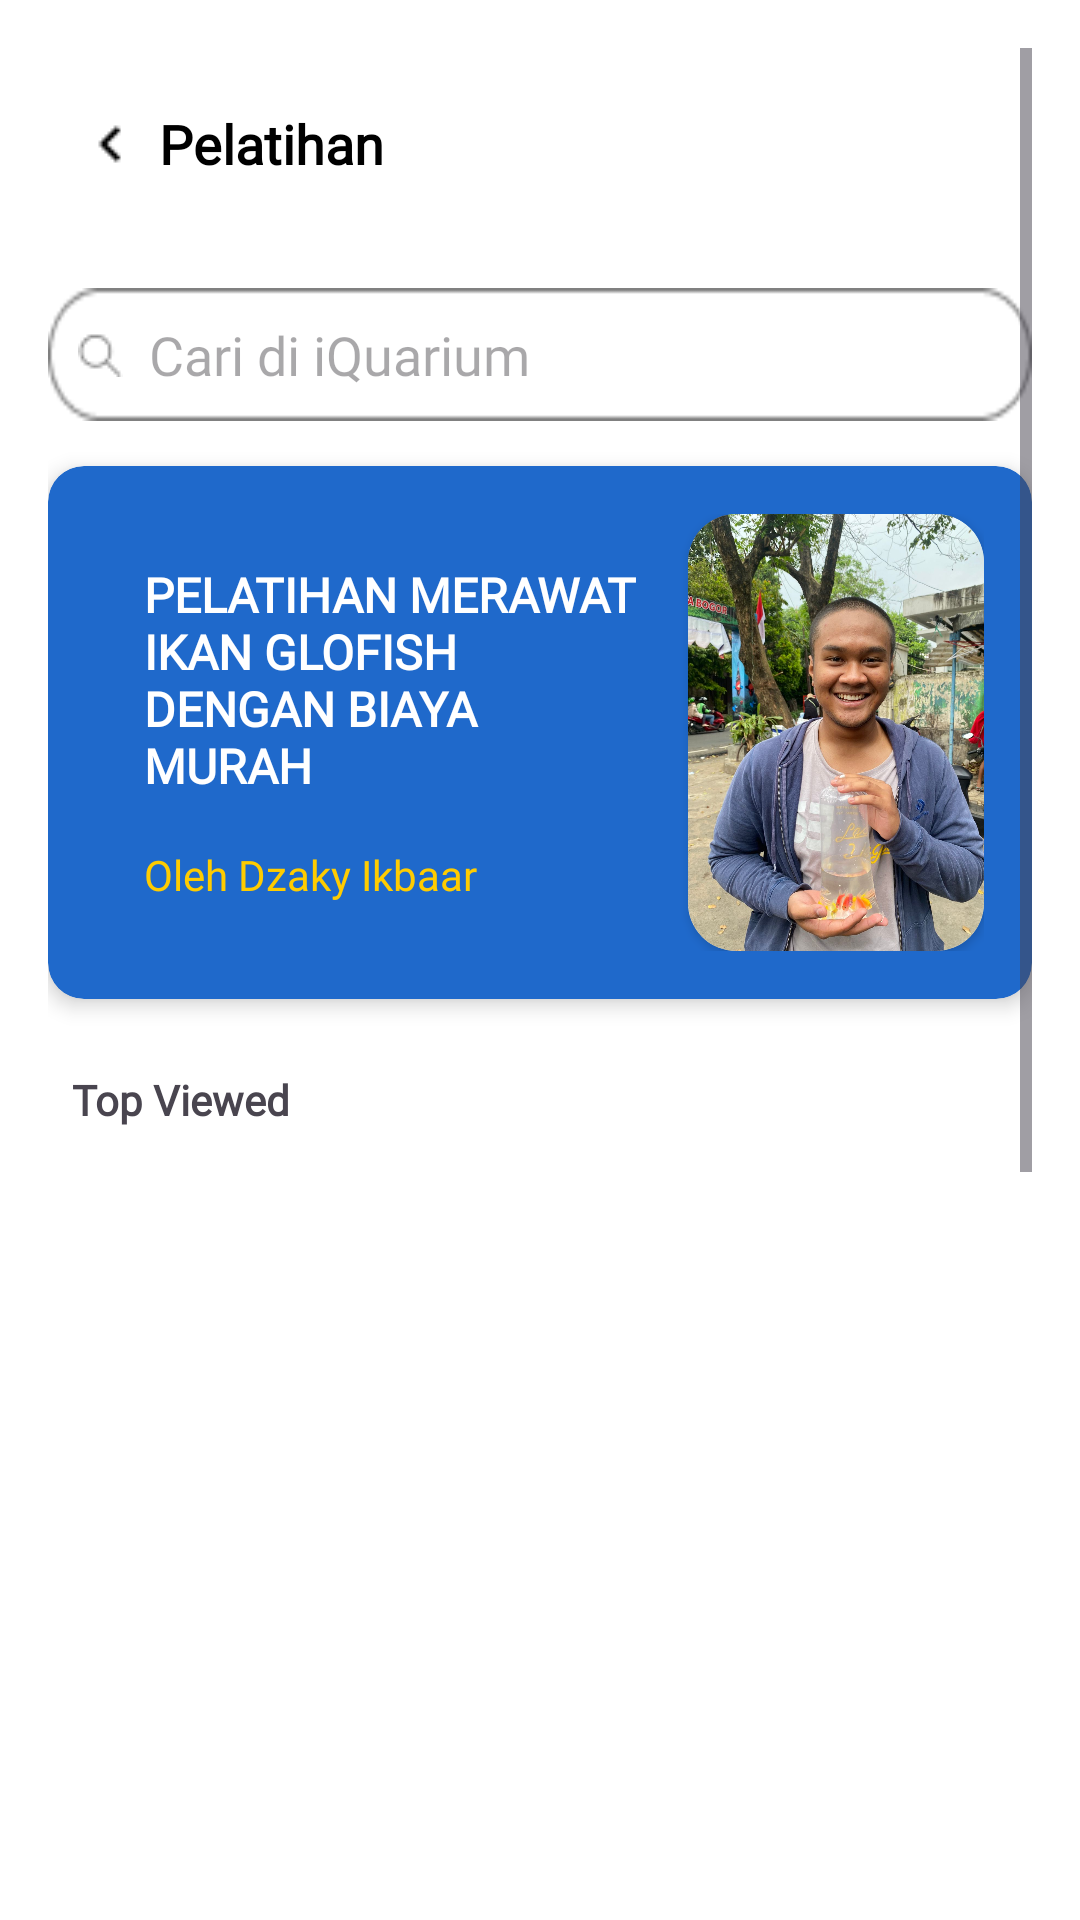

Produce the Android XML layout that renders to this screen, including the resource entries it uses.
<!-- AndroidManifest.xml: application theme Theme.Bismillah -->
<!-- res/layout/fragment_pelatihan.xml -->
<?xml version="1.0" encoding="utf-8"?>
<ScrollView xmlns:android="http://schemas.android.com/apk/res/android"
    xmlns:app="http://schemas.android.com/apk/res-auto"
    android:layout_width="match_parent"
    android:layout_height="match_parent"
    android:fillViewport="true"
    android:orientation="vertical"
    android:background="@color/white"
    android:padding="16dp">

    <LinearLayout
        android:layout_width="match_parent"
        android:layout_height="wrap_content"
        android:orientation="vertical">

        
        <androidx.appcompat.widget.Toolbar
            android:id="@+id/toolbar"
            android:layout_width="match_parent"
            android:layout_height="wrap_content"
            android:background="@android:color/white"
            android:elevation="4dp"
            android:theme="@style/ThemeOverlay.AppCompat.ActionBar">

            
            <ImageButton
                android:id="@+id/backButton"
                android:layout_width="wrap_content"
                android:layout_height="wrap_content"
                android:src="@drawable/balikkecil"
                android:background="?attr/selectableItemBackground"
                android:contentDescription="Kembali"
                android:layout_marginRight="10dp"
                android:layout_gravity="start" />

            <TextView
                android:layout_width="wrap_content"
                android:layout_height="wrap_content"
                android:text="Pelatihan"
                android:fontFamily="@font/popinbold"
                android:layout_marginTop="18dp"
                android:textColor="@android:color/black"
                android:textSize="18sp"
                android:textStyle="bold"
                android:layout_gravity="center_vertical"
                android:layout_marginStart="8dp" />

        </androidx.appcompat.widget.Toolbar>

        
        <EditText
            android:id="@+id/searchBar"
            android:layout_width="match_parent"
            android:layout_height="wrap_content"
            android:hint="  Cari di iQuarium"
            android:fontFamily="@font/popinmedium"
            android:drawableStart="@drawable/search"
            android:background="@drawable/backsearch"
            android:padding="10dp"
            android:layout_marginTop="16dp"
            android:layout_marginBottom="15dp"/>

        
        <androidx.cardview.widget.CardView
            android:id="@+id/topPelatihanCardView"
            android:layout_width="match_parent"
            android:layout_height="wrap_content"
            android:layout_marginBottom="16dp"
            app:cardCornerRadius="12dp"
            app:cardBackgroundColor="@color/biru"
            app:cardElevation="4dp">

            
            <LinearLayout
                android:layout_width="match_parent"
                android:layout_height="wrap_content"
                android:orientation="horizontal"
                android:padding="16dp">

                
                <LinearLayout
                    android:layout_width="0dp"
                    android:layout_height="wrap_content"
                    android:layout_weight="2"
                    android:orientation="vertical"
                    android:padding="16dp">

                    <TextView
                        android:layout_width="match_parent"
                        android:layout_height="wrap_content"
                        android:fontFamily="@font/popinbold"
                        android:text="PELATIHAN MERAWAT IKAN GLOFISH DENGAN BIAYA MURAH"
                        android:textStyle="bold"
                        android:textColor="@android:color/white"
                        android:textSize="16sp"
                        android:layout_marginBottom="8dp"/>

                    <TextView
                        android:layout_width="match_parent"
                        android:layout_height="wrap_content"
                        android:fontFamily="@font/popinmedium"
                        android:text="Oleh Dzaky Ikbaar"
                        android:textColor="#FFCC00"
                        android:textSize="14sp"
                        android:layout_marginTop="8dp" />

                </LinearLayout>

                
                <androidx.cardview.widget.CardView
                    android:layout_width="0dp"
                    android:layout_height="match_parent"
                    android:layout_weight="1"
                    app:cardCornerRadius="16dp">

                    <ImageView
                        android:id="@+id/topPelatihanImage"
                        android:layout_width="match_parent"
                        android:layout_height="match_parent"
                        android:scaleType="centerCrop"
                        android:adjustViewBounds="true"
                        android:src="@drawable/jakbar1"
                        android:contentDescription="top_pelatihan_image_desc" />
                </androidx.cardview.widget.CardView>

            </LinearLayout>
        </androidx.cardview.widget.CardView>

        
        <TextView
            android:layout_width="wrap_content"
            android:layout_height="wrap_content"
            android:text="Top Viewed"
            android:fontFamily="@font/popinbold"
            android:textStyle="bold"
            android:padding="8dp" />

        
        <androidx.viewpager.widget.ViewPager
            android:id="@+id/viewPagerTopViewed"
            android:layout_width="match_parent"
            android:layout_height="310dp"
            android:padding="8dp" />

        
        <TextView
            android:layout_width="wrap_content"
            android:layout_height="wrap_content"
            android:text="Budidaya Ikan Hias Air Laut"
            android:fontFamily="@font/popinbold"
            android:textStyle="bold"
            android:padding="8dp" />

        
        <androidx.viewpager.widget.ViewPager
            android:id="@+id/viewPagerOther"
            android:layout_width="match_parent"
            android:layout_height="310dp"
            android:padding="8dp" />

    </LinearLayout>
</ScrollView>
<!-- resources referenced by this layout -->
<resources>
  <color name="biru">#1F69CB</color>
  <color name="white">#FFFFFF</color>
  <!-- drawable backsearch: png bitmap (drawable, 736 bytes) -->
  <!-- drawable balikkecil: png bitmap (drawable, 181 bytes) -->
  <!-- drawable jakbar1: jpg bitmap (drawable, 323742 bytes) -->
  <!-- drawable search: png bitmap (drawable, 298 bytes) -->
  <style name="Theme.Bismillah" parent="Base.Theme.Bismillah" />
  <style name="Base.Theme.Bismillah" parent="Theme.Material3.DayNight.NoActionBar">
          
          <item name="colorPrimary">@color/biru</item>
  
          
          <item name="bottomNavigationStyle">@style/BottomNavViewStyle</item>
      </style>
  <style name="BottomNavViewStyle" parent="Widget.MaterialComponents.BottomNavigationView">
          <item name="itemBackground">@null</item> 
          <item name="itemRippleColor">@null</item> 
      </style>
</resources>
